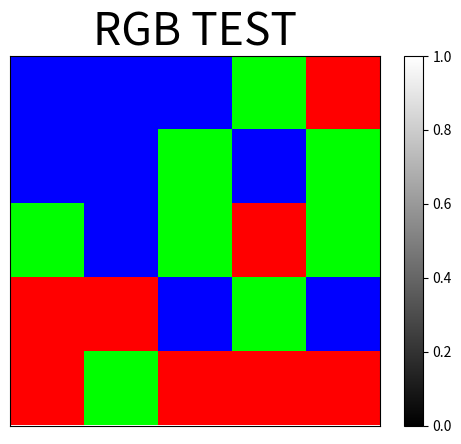

Python code for this plot:
import matplotlib.pyplot as plt
import numpy as np

def gradient_map(A, name='', fpath='', min_in=0, max_in=1):
    im = plt.imshow(A, cmap='gray', vmin=min_in, vmax=max_in)
    plt.xticks([])
    plt.yticks([])
    plt.colorbar(im)
    plt.title(name, fontsize=32)
    plt.savefig(fpath + name + '.png')
    #plt.show()

def rgb_gradient(A, B, C, name='', fpath='', min_in=0, max_in=1):
    img_stacked = np.dstack((A, B, C))
    im = plt.imshow(img_stacked, vmin=min_in, vmax=max_in)
    plt.xticks([])
    plt.yticks([])
    plt.title(name, fontsize=32)
    plt.savefig(fpath + name + '.png')
    #plt.show()
    
def strongest_gradient(A, B, C, name='', fpath='', min_in=0, max_in=1):
    img_stacked = np.dstack((A, B, C))
    for i in range (np.shape(img_stacked)[0]):
        for j in range (np.shape(img_stacked)[1]):
            for k in range (np.shape(img_stacked)[2]):
                if img_stacked[i][j][k] == max(img_stacked[i][j]):
                    img_stacked[i][j] = np.zeros((np.shape(img_stacked)[2]))
                    img_stacked[i][j][k] = 1
    im = plt.imshow(img_stacked, vmin=min_in, vmax=max_in)
    plt.xticks([])
    plt.yticks([])
    plt.title(name, fontsize=32)
    plt.savefig(fpath + name + '.png')
    #plt.show()

#in-file testing
def main():
  A = np.random.random((5, 5))
  B = np.random.random((5, 5))
  C = np.random.random((5, 5))
  print(A)
  print(B)
  print(C)
  gradient_map(A, 'TEST')
  strongest_gradient(A, B, C, name='RGB TEST')

if __name__ == '__main__':
  main()